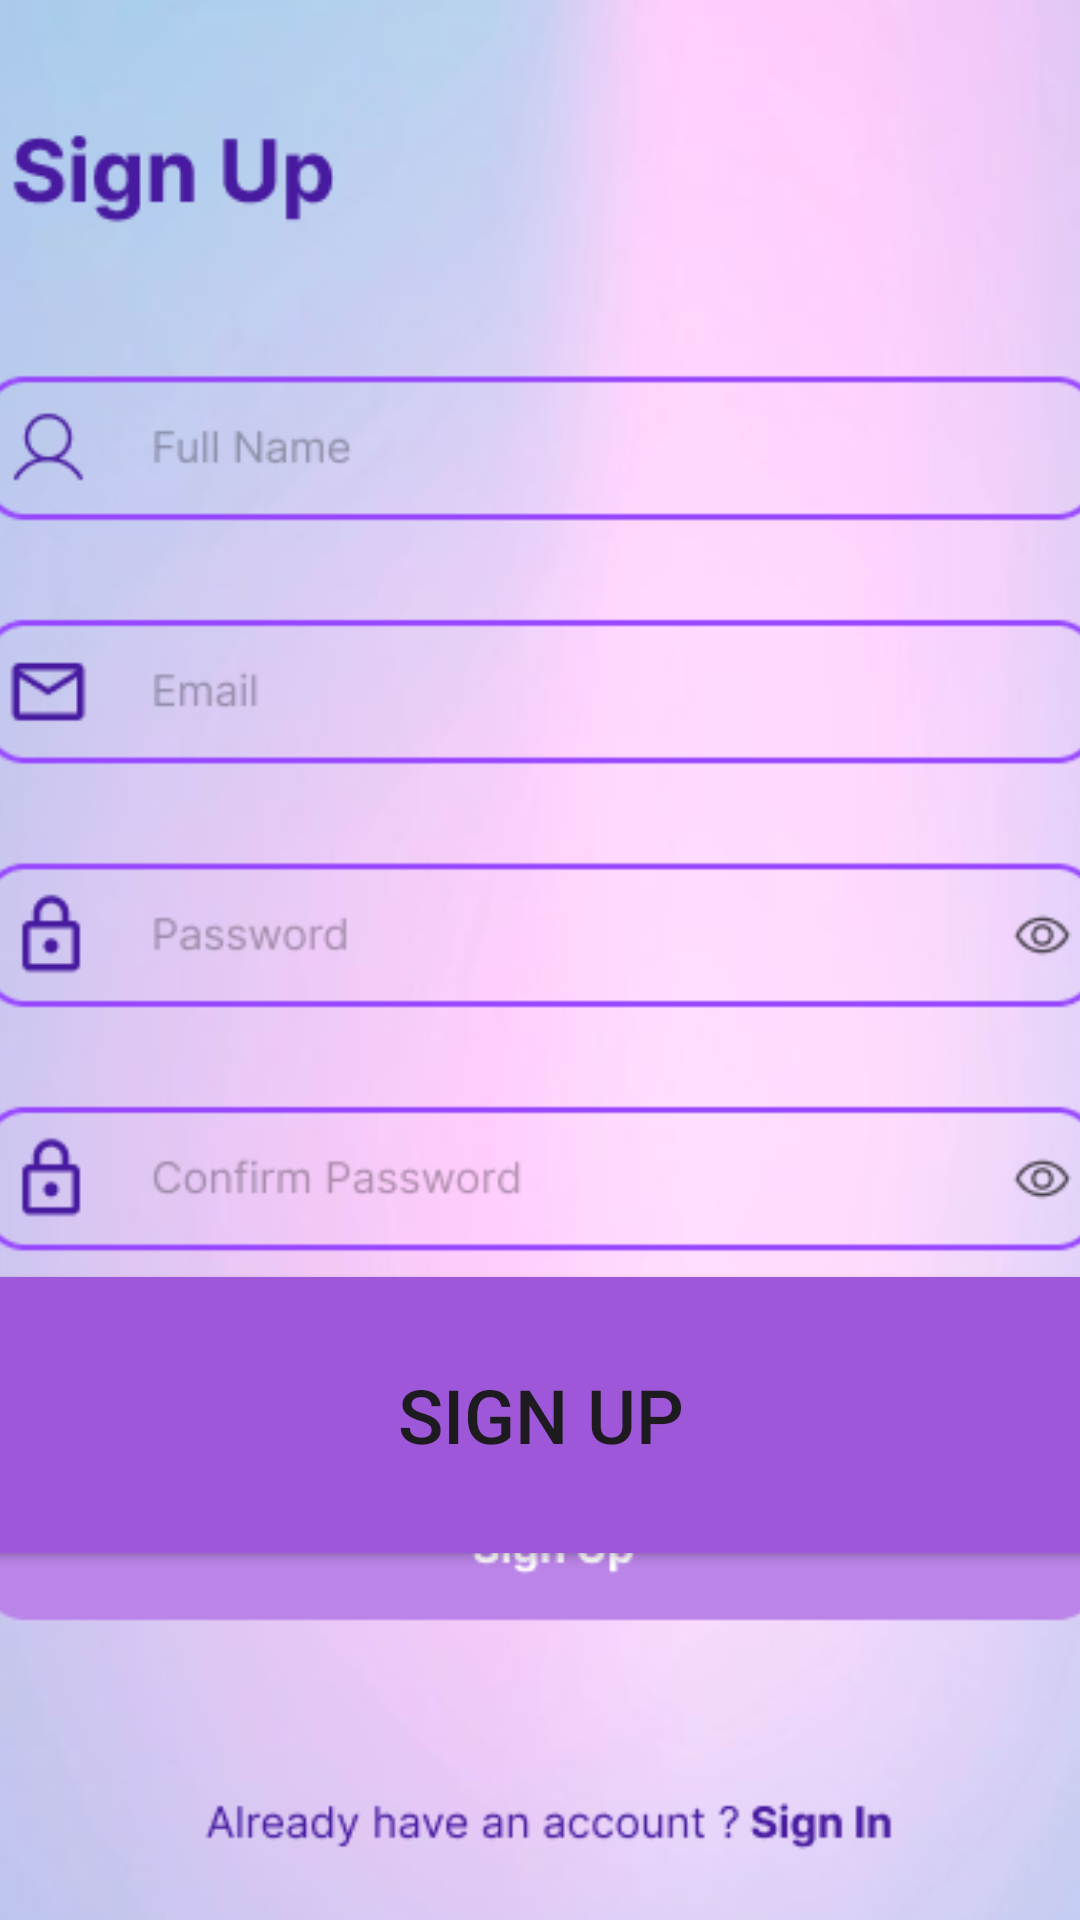

Write the Android layout XML for this screen, with the resource values it uses.
<!-- AndroidManifest.xml: application theme Theme.Tute03MadJune -->
<!-- res/layout/activity_main_sign_up.xml -->
<?xml version="1.0" encoding="utf-8"?>
<androidx.constraintlayout.widget.ConstraintLayout xmlns:android="http://schemas.android.com/apk/res/android"
    xmlns:app="http://schemas.android.com/apk/res-auto"
    xmlns:tools="http://schemas.android.com/tools"
    android:id="@+id/signup"
    android:layout_width="match_parent"
    android:layout_height="match_parent"
    tools:context=".MainSignUp">


    <ImageView
        android:id="@+id/imageView7"
        android:layout_width="540dp"
        android:layout_height="890dp"
        app:layout_constraintBottom_toBottomOf="parent"
        app:layout_constraintEnd_toEndOf="parent"
        app:layout_constraintStart_toStartOf="parent"
        app:layout_constraintTop_toTopOf="parent"
        app:strokeColor="#471AA0"
        app:strokeWidth="3dp"
        app:srcCompat="@drawable/signupimg" />

    <Button
        android:id="@+id/signupbutton"
        android:layout_width="385dp"
        android:layout_height="104dp"
        android:backgroundTint="@color/purple_light"
        android:text="Sign Up"
        android:textSize="25dp"
        app:cornerRadius="30dp"
        app:layout_constraintBottom_toBottomOf="parent"
        app:layout_constraintEnd_toEndOf="parent"
        app:layout_constraintStart_toStartOf="parent"
        app:layout_constraintTop_toTopOf="parent"
        app:layout_constraintVertical_bias="0.783" />
</androidx.constraintlayout.widget.ConstraintLayout>
<!-- resources referenced by this layout -->
<resources>
  <color name="purple_light">      #9F57DA    </color>
  <!-- drawable signupimg: png bitmap (drawable, 114431 bytes) -->
  <style name="Theme.Tute03MadJune" parent="Base.Theme.Tute03MadJune" />
  <style name="Base.Theme.Tute03MadJune" parent="Theme.Material3.DayNight.NoActionBar">
          
          
      </style>
</resources>
